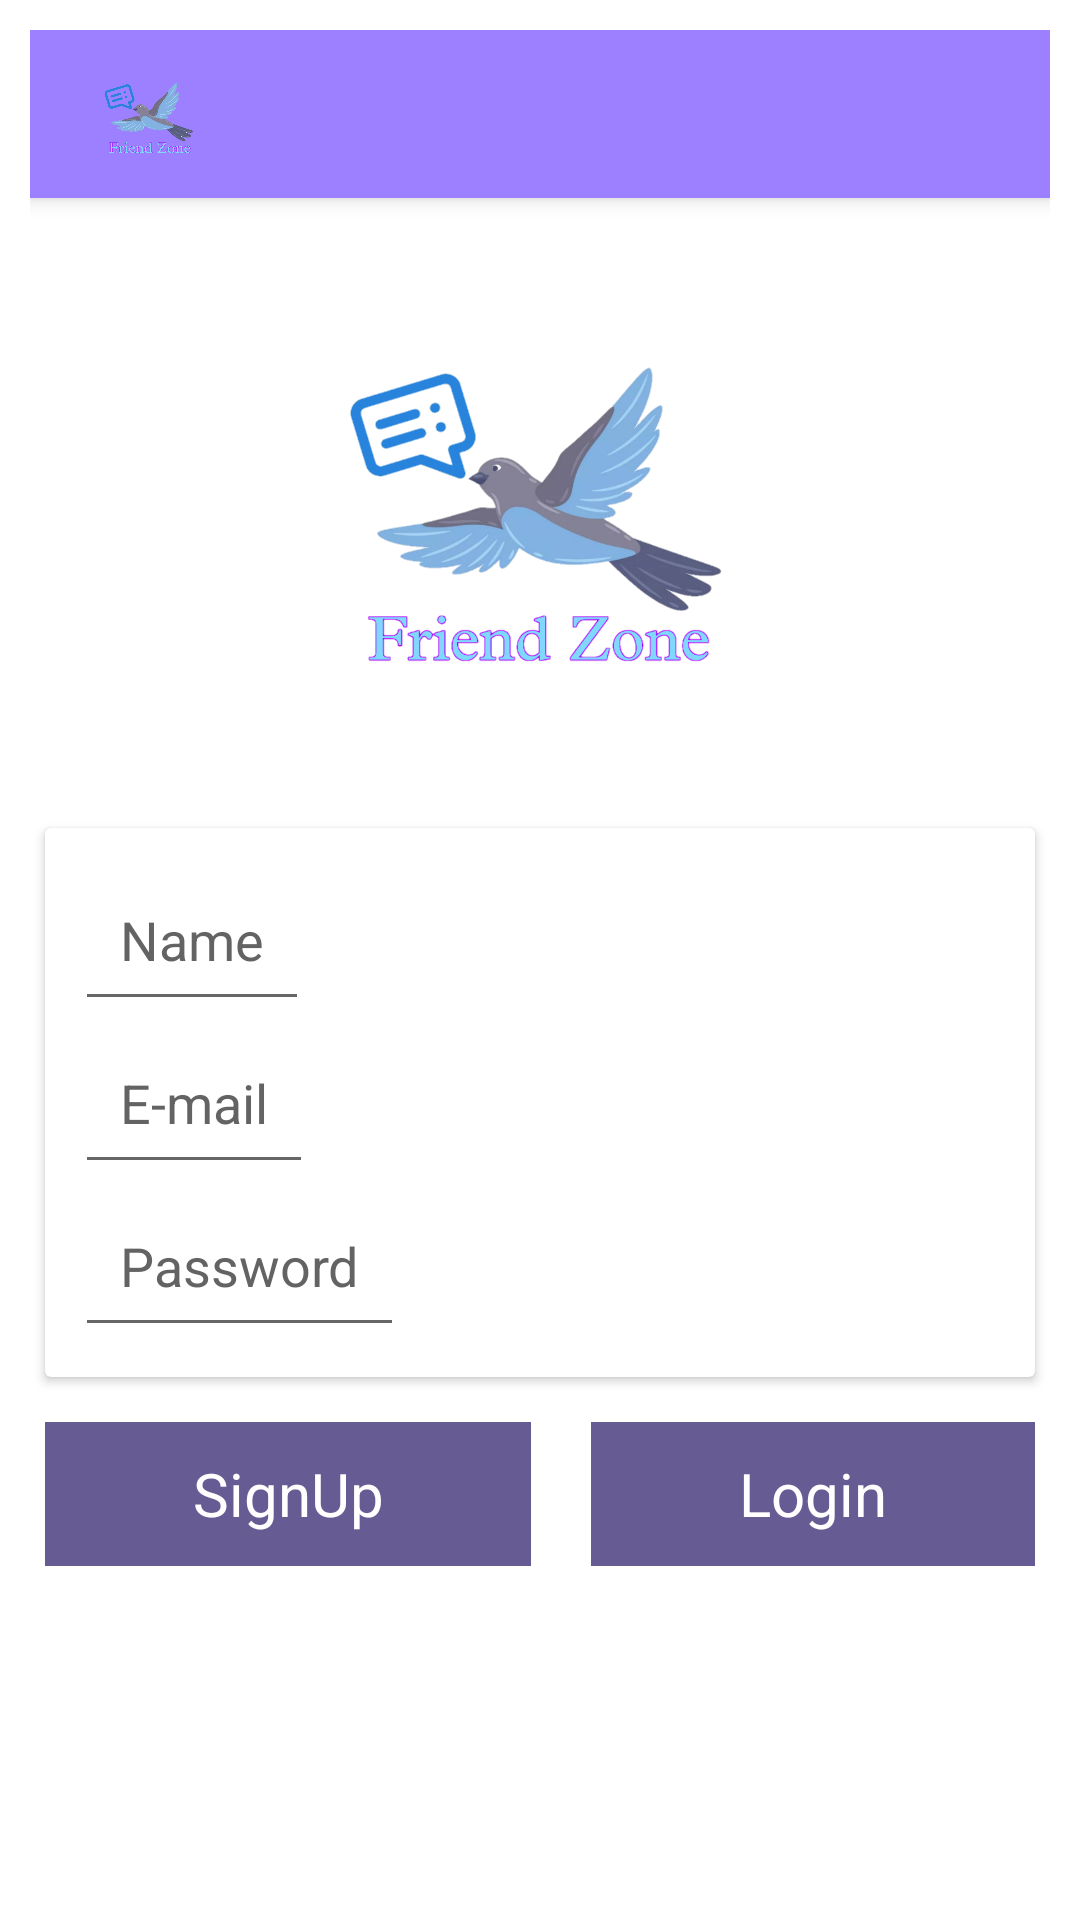

This screen was rendered from an Android layout file. Write that file and the resources it references.
<!-- AndroidManifest.xml: application theme Base.Theme.Chats -->
<!-- res/layout/activity_authentication.xml -->
<?xml version="1.0" encoding="utf-8"?>
<LinearLayout xmlns:android="http://schemas.android.com/apk/res/android"
    xmlns:app="http://schemas.android.com/apk/res-auto"
    xmlns:tools="http://schemas.android.com/tools"
    android:layout_width="match_parent"
    android:layout_height="match_parent"
    android:padding="10dp"
    android:background="@color/white"
    tools:context=".AuthenticationActivity"
    android:orientation="vertical">

    <include layout="@layout/toolbar"
        android:id="@+id/tooolbar_authentication"/>

    <ImageView
        android:id="@+id/app_logo"
        android:contentDescription="@string/image_logo"
        android:layout_width="wrap_content"
        android:layout_height="200dp"
        android:src="@drawable/app_logo" />

    <androidx.cardview.widget.CardView
        app:cardBackgroundColor="@color/white"
        android:layout_marginTop="10dp"
        android:layout_marginLeft="5dp"
        android:layout_marginRight="5dp"
        android:layout_marginBottom="5dp"
        app:contentPadding="10dp"
        android:layout_width="match_parent"
        android:layout_height="wrap_content">
        <LinearLayout
            android:orientation="vertical"
            android:layout_width="match_parent"
            android:layout_height="wrap_content">

            <EditText
                android:id="@+id/name"
                android:inputType="textCapWords"
                android:hint="@string/hint_name"
                style="@style/EditText_hint"/>
            <EditText
                android:id="@+id/email"
                android:inputType="textEmailAddress"
                android:hint="@string/hint_email"
                style="@style/EditText_hint"/>
            <EditText
                android:id="@+id/password"
                android:inputType="textPassword"
                android:hint="@string/hint_password"
                style="@style/EditText_hint"/>

        </LinearLayout>
    </androidx.cardview.widget.CardView>

    <LinearLayout
        android:layout_marginTop="10dp"
        android:layout_width="match_parent"
        android:layout_height="wrap_content"
        android:layout_marginLeft="5dp"
        android:layout_marginRight="5dp"
        android:weightSum="2"
        android:orientation="horizontal">
        
        <TextView
            android:id="@+id/signup"
            style="@style/texviewStyleLogin"
            android:layout_marginEnd="10dp"
            android:text="@string/signup"/>
        <TextView
            android:id="@+id/login"
            style="@style/texviewStyleLogin"
            android:layout_marginStart="10dp"
            android:text="@string/login"/>

    </LinearLayout>

</LinearLayout>
<!-- res/layout/toolbar.xml (included above) -->
<?xml version="1.0" encoding="utf-8"?>
<androidx.appcompat.widget.Toolbar xmlns:android="http://schemas.android.com/apk/res/android"
    android:layout_width="match_parent"
    android:layout_height="wrap_content"
    android:background="@color/teal_700"
    android:elevation="4dp">
    <RelativeLayout
        android:layout_width="match_parent"
        android:layout_height="wrap_content">

        <ImageView
            android:layout_width="48dp"
            android:layout_height="48dp"
            android:id="@+id/toolbar_image"
            android:src="@drawable/app_logo"/>
        <TextView
            android:layout_width="wrap_content"
            android:layout_height="wrap_content"
            android:id="@+id/textView_toolbar"
            android:textSize="15sp"
            android:textColor="@color/black"
            android:layout_centerInParent="true"/>







    </RelativeLayout>
</androidx.appcompat.widget.Toolbar>
<!-- resources referenced by this layout -->
<resources>
  <color name="black">#FF000000</color>
  <color name="teal_700">#9C80FF</color>
  <color name="transperent">#009C80FF</color>
  <color name="white">#FFFFFFFF</color>
  <!-- drawable app_logo: png bitmap (drawable, 177894 bytes) -->
  <string name="hint_email">E-mail</string>
  <string name="hint_name">Name</string>
  <string name="hint_password">Password</string>
  <string name="image_logo">App logo</string>
  <string name="login">Login</string>
  <string name="signup">SignUp</string>
  <style name="EditText_hint">
          <item name="android:textColor">@color/black</item>
          <item name="android:layout_width">wrap_content</item>
          <item name="android:layout_height">wrap_content</item>
          <item name="android:padding">15dp</item>
          <item name="android:textColorHint">#D0414040</item>
      </style>
  <style name="texviewStyleLogin">
          <item name="android:layout_width">wrap_content</item>
          <item name="android:layout_height">48dp</item>
          <item name="android:gravity">center</item>
          <item name="android:layout_weight">1</item>
          <item name="android:textSize">20sp</item>
          <item name="android:textColor">@color/white</item>
          <item name="android:background">#C93F2F77</item>
      </style>
  <style name="Base.Theme.Chats" parent="Theme.MaterialComponents.DayNight.NoActionBar">
  
          <item name="colorPrimary">@color/teal_700</item>
          <item name="colorPrimaryVariant">@color/teal_700</item>
          <item name="colorOnPrimary">@color/white</item>
  
          <item name="colorSecondary">@color/teal_200</item>
          <item name="colorSecondaryVariant">@color/teal_700</item>
          <item name="colorOnSecondary">@color/white</item>
  
          <item name="android:statusBarColor" tools:targetApi="l">?attr/colorPrimaryVariant</item>
      </style>
  <color name="teal_200">#DB52F3</color>
</resources>
